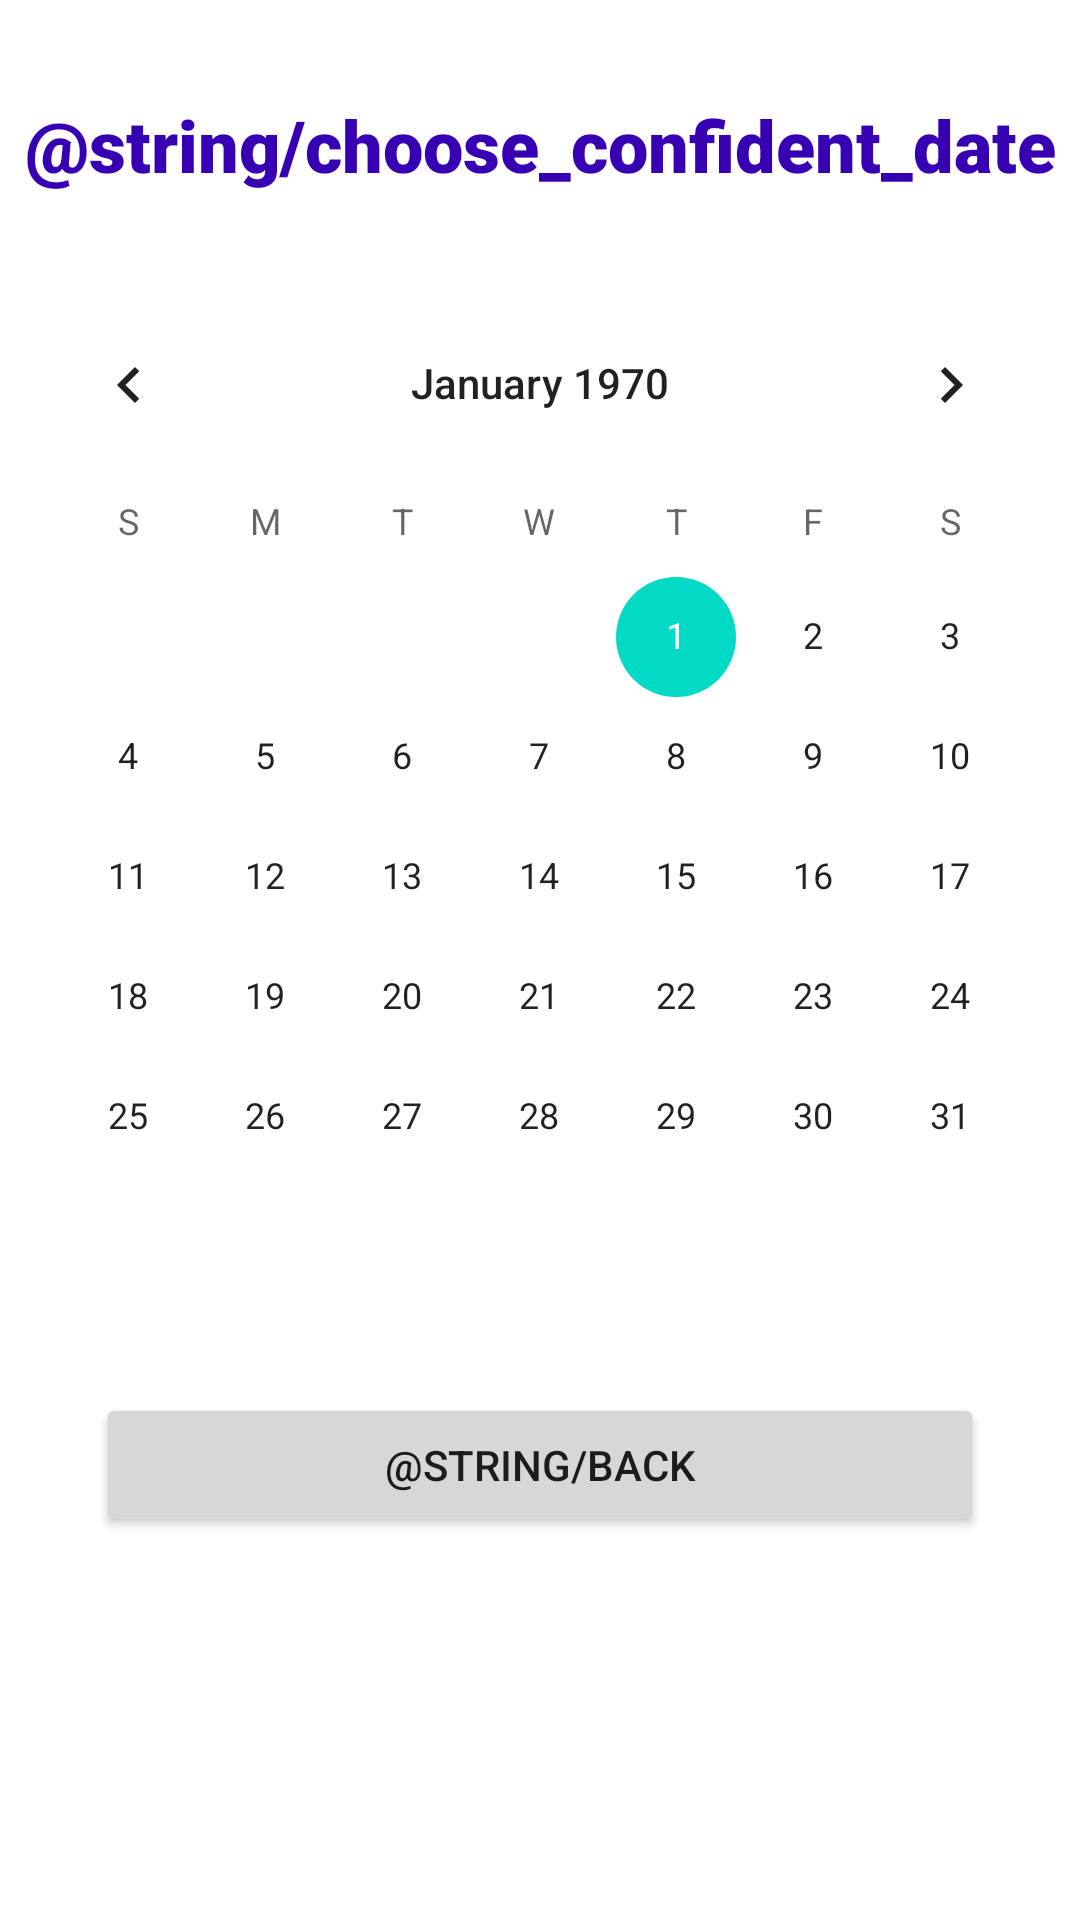

This screen was rendered from an Android layout file. Write that file and the resources it references.
<!-- AndroidManifest.xml: application theme Theme.GettingToKnowAndroidPlatform -->
<!-- res/layout/calendar_layout.xml -->
<?xml version="1.0" encoding="utf-8"?>
<androidx.constraintlayout.widget.ConstraintLayout xmlns:android="http://schemas.android.com/apk/res/android"
    xmlns:app="http://schemas.android.com/apk/res-auto"
    android:layout_width="match_parent"
    android:layout_height="match_parent">

    <TextView
        android:id="@+id/calendar_info"
        android:layout_width="match_parent"
        android:layout_height="wrap_content"
        android:layout_marginTop="32dp"
        android:fontFamily="sans-serif-black"
        android:gravity="center"
        android:text="@string/choose_confident_date"
        android:textColor="@color/purple_700"
        android:textSize="24sp"
        app:layout_constraintTop_toTopOf="parent" />

    <CalendarView
        android:id="@+id/calendar_view"
        android:layout_width="match_parent"
        android:layout_height="wrap_content"
        android:layout_marginTop="30dp"
        app:layout_constraintTop_toBottomOf="@id/calendar_info" />

    <Button
        android:id="@+id/calendar_back_btn"
        android:layout_width="0dp"
        android:layout_height="wrap_content"
        android:layout_marginTop="32dp"
        android:text="@string/back"
        android:layout_marginStart="32dp"
        android:layout_marginEnd="32dp"
        app:layout_constraintEnd_toEndOf="parent"
        app:layout_constraintStart_toStartOf="parent"
        app:layout_constraintTop_toBottomOf="@+id/calendar_view" />


</androidx.constraintlayout.widget.ConstraintLayout>
<!-- resources referenced by this layout -->
<resources>
  <color name="purple_700">#FF3700B3</color>
  <style name="Theme.GettingToKnowAndroidPlatform" parent="Theme.MaterialComponents.DayNight.DarkActionBar">
          
          <item name="colorPrimary">@color/purple_500</item>
          <item name="colorPrimaryVariant">@color/purple_700</item>
          <item name="colorOnPrimary">@color/white</item>
          
          <item name="colorSecondary">@color/teal_200</item>
          <item name="colorSecondaryVariant">@color/teal_700</item>
          <item name="colorOnSecondary">@color/black</item>
          
          <item name="android:statusBarColor" tools:targetApi="l">?attr/colorPrimaryVariant</item>
          
      </style>
  <color name="purple_500">#FF6200EE</color>
  <color name="white">#FFFFFFFF</color>
  <color name="teal_200">#FF03DAC5</color>
  <color name="teal_700">#FF018786</color>
  <color name="black">#FF000000</color>
</resources>
